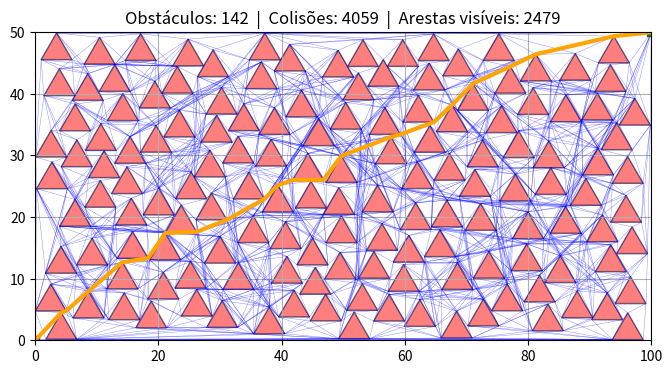

Write the Python code that produced this figure.
import matplotlib.pyplot as plt # type: ignore
import numpy as np # type: ignore
import random
import heapq
import math
from typing import Dict, List, Tuple
from dataclasses import dataclass

# ===== PARÂMETROS DO MAPA =====
LARGURA = 100
ALTURA = 50
QUANTIDADE_OBSTACULOS = 150
LADO_TRIANGULO = 5

EPS = 0

# ===== ESTRUTURA DE DADOS =====

@dataclass(unsafe_hash=True)
class Triangulo:
    """Representa um triângulo com 3 vértices (tuplas x, y)."""
    v1: tuple
    v2: tuple
    v3: tuple

    def vertices(self):
        return [self.v1, self.v2, self.v3]

    def arestas(self):
        vs = self.vertices()
        return [(vs[0], vs[1]), (vs[1], vs[2]), (vs[2], vs[0])]


# ===== CLASSE PRINCIPAL =====

class MapaVisibilidade:

    def __init__(self, largura, altura):
        self.largura = largura
        self.altura = altura
        self.obstaculos: List[Triangulo] = []
        self.quant_colisoes = 0
        self.quant_inseridos = 0

        # Spatial hashing — inalterado
        self.tamanho_celula = LADO_TRIANGULO * 2
        self.grid: Dict[Tuple[int, int], List[Triangulo]] = {}

        # Grafo de visibilidade
        self.grafo: Dict[tuple, List[tuple]] = {}

    # =========================================================
    # BLOCO 1 — INSERCAO DE OBSTACULOS (logica original intacta)
    # =========================================================

    def gerar_triangulo(self, cx, cy, lado):
        altura = (lado * np.sqrt(3)) / 2
        ponta_superior = (cx, cy + (2 / 3) * altura)
        base_esquerda  = (cx - lado / 2, cy - altura / 3)
        base_direita   = (cx + lado / 2, cy - altura / 3)
        return Triangulo(ponta_superior, base_esquerda, base_direita)

    def orientacao(self, A, B, C):
        return (B[0] - A[0]) * (C[1] - A[1]) - (B[1] - A[1]) * (C[0] - A[0])

    def ponto_dentro_triangulo(self, P, tri):
        A, B, C = tri.vertices()
        if self.orientacao(A, B, P) < -EPS: return False
        if self.orientacao(B, C, P) < -EPS: return False
        if self.orientacao(C, A, P) < -EPS: return False
        return True

    def triangulos_colidem(self, tri1, tri2):
        for v in tri1.vertices():
            if self.ponto_dentro_triangulo(v, tri2):
                return True
        for v in tri2.vertices():
            if self.ponto_dentro_triangulo(v, tri1):
                return True
        return False

    def obter_celulas(self, tri):
        (x1, y1), (x2, y2), (x3, y3) = tri.vertices()
        minx, maxx = min(x1, x2, x3), max(x1, x2, x3)
        miny, maxy = min(y1, y2, y3), max(y1, y2, y3)
        cx0, cx1 = int(minx // self.tamanho_celula), int(maxx // self.tamanho_celula)
        cy0, cy1 = int(miny // self.tamanho_celula), int(maxy // self.tamanho_celula)
        return [(x, y) for x in range(cx0, cx1 + 1) for y in range(cy0, cy1 + 1)]

    def _colide_com_algum_obstaculo(self, novo, celulas_novo):
        candidatos = set()
        for c in celulas_novo:
            if c in self.grid:
                candidatos.update(self.grid[c]) # type: ignore
        for ob in candidatos:
            if self.triangulos_colidem(novo, ob):
                self.quant_colisoes += 1
                return True
        return False

    def adicionar_obstaculos_aleatorios(self, qtd, lado):
        margem_x     = (lado / 2) + EPS
        margem_y_top = (lado / np.sqrt(3)) + EPS
        margem_y_bas = (lado / (2 * np.sqrt(3))) + EPS

        for _ in range(qtd): # Tentativas para inserir cada obstáculo
            for _ in range(self.largura * 2): # Tentativas para achar posição sem colisão

                cx = random.uniform(margem_x, self.largura - margem_x)
                cy = random.uniform(margem_y_bas, self.altura - margem_y_top)
                novo = self.gerar_triangulo(cx, cy, lado)
                celulas = self.obter_celulas(novo)

                if not self._colide_com_algum_obstaculo(novo, celulas):
                    self.obstaculos.append(novo)
                    self.quant_inseridos += 1
                    
                    for c in celulas:
                        self.grid.setdefault(c, []).append(novo)
                    break

    # =========================================================
    # BLOCO 2 — CRUZAMENTO DE SEGMENTOS (para o grafo)
    # =========================================================

    def _segmentos_cruzam(self, P, Q, A, B) -> bool:
        """
        Retorna True se os segmentos PQ e AB se cruzam.
        Endpoints compartilhados NAO contam como cruzamento —
        isso permite que vertices adjacentes de um mesmo triangulo
        sempre sejam vizinhos no grafo.
        """
        def cross(O, U, V):
            return (U[0] - O[0]) * (V[1] - O[1]) - (U[1] - O[1]) * (V[0] - O[0])

        d1 = cross(A, B, P)
        d2 = cross(A, B, Q)
        d3 = cross(P, Q, A)
        d4 = cross(P, Q, B)

        # Cruzamento estrito: pontos de cada segmento em lados opostos
        if (d1 > 0 and d2 < 0 or d1 < 0 and d2 > 0) and \
           (d3 > 0 and d4 < 0 or d3 < 0 and d4 > 0):
            return True

        # Caso colinear: ponto sobre o segmento oposto
        def sobre(O, U, V):
            return (min(U[0], V[0]) <= O[0] <= max(U[0], V[0]) and
                    min(U[1], V[1]) <= O[1] <= max(U[1], V[1]))

        if d1 == 0 and sobre(P, A, B): return True
        if d2 == 0 and sobre(Q, A, B): return True
        if d3 == 0 and sobre(A, P, Q): return True
        if d4 == 0 and sobre(B, P, Q): return True

        return False

    def _caminho_livre(self, P: tuple, Q: tuple) -> bool:
        """
        Retorna True se o segmento PQ nao cruza nenhuma aresta de obstaculo,
        exceto arestas que compartilham P ou Q como endpoint.
        """
        for tri in self.obstaculos:
            for (A, B) in tri.arestas():
                # Aresta compartilha endpoint com o segmento? Ignorar.
                if A == P or A == Q or B == P or B == Q:
                    continue
                if self._segmentos_cruzam(P, Q, A, B):
                    return False
        return True

    # =========================================================
    # BLOCO 3 — CONSTRUCAO DO GRAFO DE VISIBILIDADE
    # =========================================================

    def construir_grafo(self):
        """
        Nos = todos os vertices dos obstaculos + ORIGEM(0,0) + DESTINO(largura,altura).
        Aresta existe entre P e Q se o segmento PQ nao cruza
        nenhuma aresta de nenhum triangulo.
        """
        ORIGEM  = (0.0, 0.0)
        DESTINO = (float(self.largura), float(self.altura))

        nos = []
        vistos = set()
        for tri in self.obstaculos:
            for v in tri.vertices():
                if v not in vistos:
                    nos.append(v)
                    vistos.add(v)
        for p in (ORIGEM, DESTINO):
            if p not in vistos:
                nos.append(p)
                vistos.add(p)

        n = len(nos)
        print(f"[Grafo] {n} vertices | {n*(n-1)//2} pares a testar...")

        self.grafo = {v: [] for v in nos}

        for i in range(n):
            for j in range(i + 1, n):
                P, Q = nos[i], nos[j] # type: ignore
                if self._caminho_livre(P, Q):
                    self.grafo[P].append(Q)
                    self.grafo[Q].append(P)

        arestas = sum(len(v) for v in self.grafo.values()) // 2
        print(f"[Grafo] {arestas} arestas de visibilidade.")

    # =========================================================
    # BLOCO 3.5 — A SUA IDEIA PURA (Sem olhar pra trás!)
    # =========================================================

    def busca_angular(self, inicio: tuple, fim: tuple) -> List[tuple]:
        """Acha o caminho dando valor máximo à inclinação mais reta pro destino (Busca Gulosa Pura)."""
        if inicio not in self.grafo or fim not in self.grafo:
            return []

        atual, caminho, visitados = inicio, [inicio], {inicio}

        while atual != fim:
            # Pega vizinhos disponíveis
            opcoes = [v for v in self.grafo[atual] if v not in visitados]
            if not opcoes: break  # Fim da linha (preso)

            # Calcula a inclinação perfeita de onde estamos para o destino
            ang_alvo = math.atan2(fim[1] - atual[1], fim[0] - atual[0]) # type: ignore
            
            def nota(v):
                # Pega a diferença do ângulo ideal para o ângulo deste passo
                desvio = abs(ang_alvo - math.atan2(v[1] - atual[1], v[0] - atual[0]))
                # Retorna penalidade severa do ângulo + distância como pequeno desempate
                return min(desvio, 2 * math.pi - desvio) * 10000 + math.dist(v, fim)

            # Move para o vizinho com a menor nota instantaneamente
            atual = min(opcoes, key=nota)
            caminho.append(atual)
            visitados.add(atual)
            
        return caminho if atual == fim else []

    # =========================================================
    # BLOCO 4 — PLOTAGEM
    # =========================================================

    def plotar_mapa(self, mostrar_grafo=True, caminho=None):
        fig, ax = plt.subplots(figsize=(8, 4))

        ax.set_xlim(0, self.largura)
        ax.set_ylim(0, self.altura)
        ax.set_aspect('equal')

        # Obstaculos
        for tri in self.obstaculos:
            vs = tri.vertices()
            xs, ys = zip(*(vs + [vs[0]]))
            ax.fill(xs, ys, color="red", alpha=0.5, edgecolor="black")

        # Arestas do grafo de visibilidade
        if mostrar_grafo and self.grafo:
            plotados = set()
            for P, vizinhos in self.grafo.items():
                for Q in vizinhos:
                    chave = (min(P, Q), max(P, Q))
                    if chave not in plotados:
                        ax.plot([P[0], Q[0]], [P[1], Q[1]],
                                color='blue', linewidth=0.3, alpha=0.5)
                        plotados.add(chave)

        # Origem e destino
        ax.plot(0, 0, 'bs')
        ax.plot(self.largura, self.altura, 'gs')

        # Desenhar o CAMINHO ENCONTRADO (em Laranja Espesso)
        if caminho:
            cx, cy = zip(*caminho)
            ax.plot(cx, cy, color='orange', linewidth=3)
            ax.legend(frameon=False)

        arestas = sum(len(v) for v in self.grafo.values()) // 2 if self.grafo else 0
        plt.title(f"Obstáculos: {len(self.obstaculos)}  |  Colisões: {self.quant_colisoes}  |  Arestas visíveis: {arestas}")
        plt.grid()
        plt.show()


# ===== EXECUCAO =====

mapa = MapaVisibilidade(LARGURA, ALTURA)

print("Gerando obstaculos...")
mapa.adicionar_obstaculos_aleatorios(QUANTIDADE_OBSTACULOS, LADO_TRIANGULO)
print(f"Inseridos: {mapa.quant_inseridos}  |  Colisoes: {mapa.quant_colisoes}")

print("Construindo grafo de visibilidade...")
mapa.construir_grafo()

print("Buscando o caminho usando a SUA IDEIA PURA (Gulosa e Direta)...")
origem = (0.0, 0.0)
destino = (float(LARGURA), float(ALTURA))

caminho_solucao = mapa.busca_angular(origem, destino)

if caminho_solucao:
    distancia_total = sum(math.dist(caminho_solucao[i], caminho_solucao[i+1]) for i in range(len(caminho_solucao)-1))
    print(f"Caminho encontrado com {len(caminho_solucao)} nós e comprimento de {distancia_total:.2f} unidades!")
else:
    print("Nenhum caminho encontrado! (Bateu numa parede!)")

mapa.plotar_mapa(mostrar_grafo=True, caminho=caminho_solucao)
